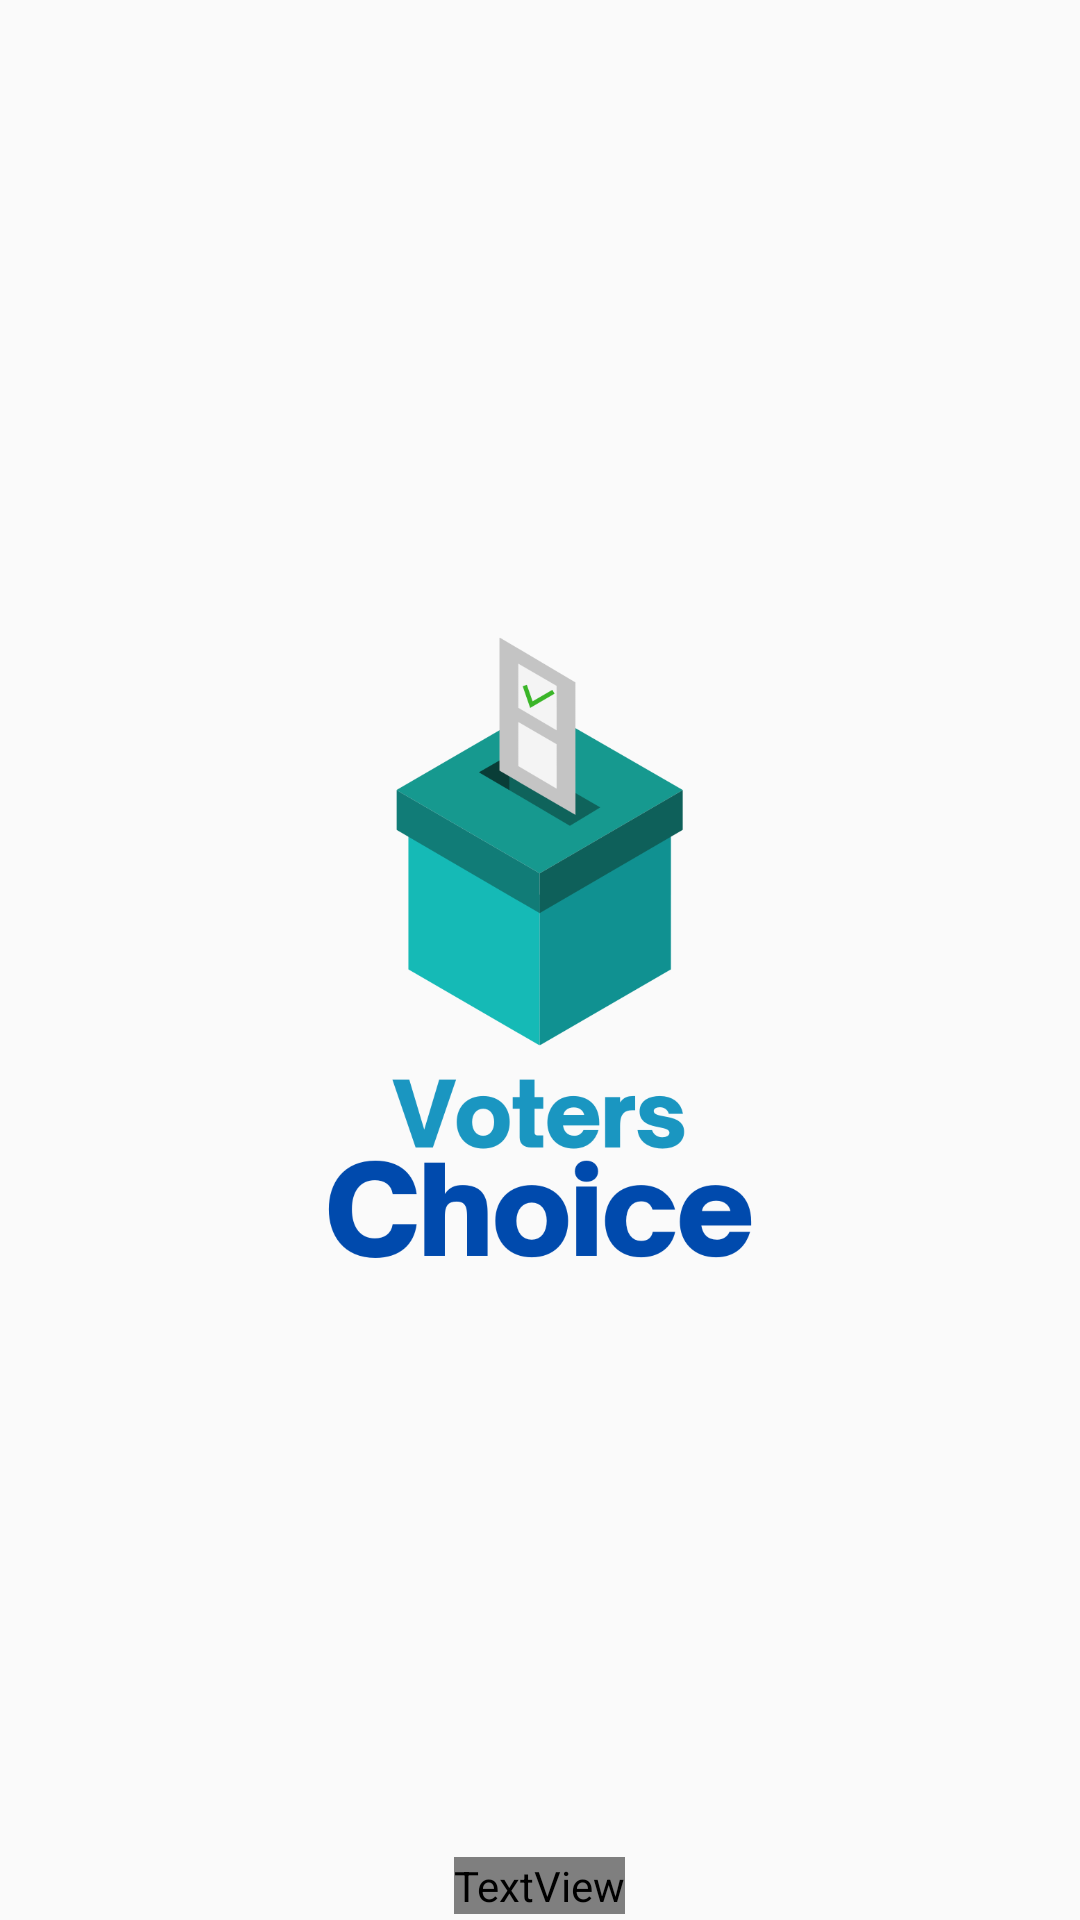

Reconstruct the res/layout file that produces this screen, plus the resources it refers to.
<!-- AndroidManifest.xml: application theme Theme.EverVote -->
<!-- res/layout/activity_splash_screen.xml -->
<?xml version="1.0" encoding="utf-8"?>

<RelativeLayout xmlns:android="http://schemas.android.com/apk/res/android"
    xmlns:app="http://schemas.android.com/apk/res-auto"
    xmlns:tools="http://schemas.android.com/tools"
    android:layout_width="match_parent"
    android:layout_height="match_parent"
    tools:context=".SplashScreen">

    <ImageView
        android:id="@+id/logoimg"
        android:layout_width="250dp"
        android:layout_height="250dp"
        android:layout_centerInParent="true"
        android:src="@drawable/voters_icon" />

    <TextView
        android:layout_width="wrap_content"
        android:layout_height="wrap_content"
        android:layout_alignParentBottom="true"
        android:layout_centerHorizontal="true"
        android:text="Designed &amp; Developed By Synn-Labz"
        android:textSize="8dp"
        android:textColor="#EAECEE"
        android:fontFamily="@font/medium"
        android:layout_marginStart="2dp"
        android:layout_marginBottom="2dp"/>

</RelativeLayout>
<!-- resources referenced by this layout -->
<resources>
  <!-- drawable voters_icon: png bitmap (drawable-xhdpi, 55997 bytes) -->
  <style name="Theme.EverVote" parent="Theme.AppCompat.Light.NoActionBar">
          
          <item name="colorPrimary">@color/primarycolor</item>
          <item name="colorPrimaryVariant">@color/accentcolor</item>
          <item name="colorOnPrimary">@color/white</item>
          
          <item name="android:statusBarColor" tools:targetApi="l">?attr/colorPrimaryVariant</item>
          
      </style>
  <color name="primarycolor">#01100d</color>
  <color name="accentcolor">#FFFDF7</color>
  <color name="white">#FFFFFFFF</color>
</resources>
